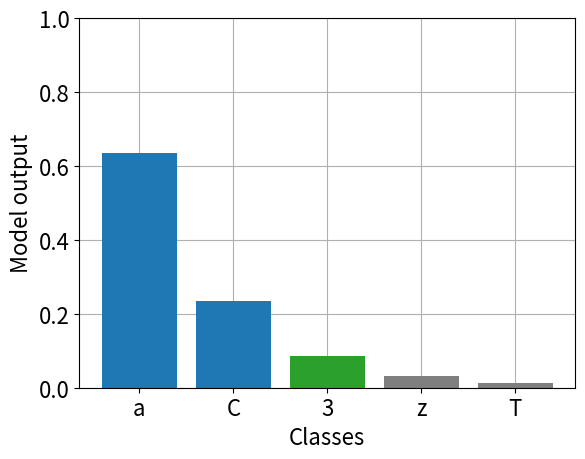

This figure's Python source: (Note: this script raises an exception after producing the figure.)
#%%
import matplotlib.pyplot as plt
import numpy as np
from scipy.special import softmax
plt.rc('axes', axisbelow=True)
plt.rcParams['figure.dpi'] = 300
plt.rc("font", size=16)

#%%
# Calculation of score
labels = np.array(["a", "C", "3", "z", "T"])
probs = np.array(softmax([5, 4, 3, 2, 1]))
plt.bar(labels[:2], probs[:2], color="tab:blue")
plt.bar(labels[2], probs[2], color="tab:green")
plt.bar(labels[3:], probs[3:], color="tab:grey")
plt.grid()
plt.ylim([0, 1])
plt.xlabel("Classes")
plt.ylabel("Model output")
plt.show()

#%%
# Creating prediction set
labels = np.array([["a", "C", "3", "z", "T"]])
probs = np.add.accumulate(softmax([8, 7, 6, 6, 5]))

plt.bar(labels[:3], probs[:3], color="tab:blue")
plt.bar(labels[3:], probs[3:], color="tab:grey")
plt.axhline(0.92, color="tab:green", linewidth=3)
plt.grid()
plt.ylim([0, 1])
plt.xlabel("Classes")
plt.ylabel("Model cumulative output")
plt.show()


